Image classification data set "data" (rsobralm/OneProject on GitHub). Class labels (26): aluminium foil, blister pack, bottle, bottle cap, broken glass, can, carton, cigarette, cup, food waste, glass jar, lid, other plastic, paper, paper bag, plastic bag and wrapper, plastic container, plastic utensils, pop tab, rope and strings, scrap metal, shoe, squeezable tube, straw, styrofoam piece, unlabeled litter.

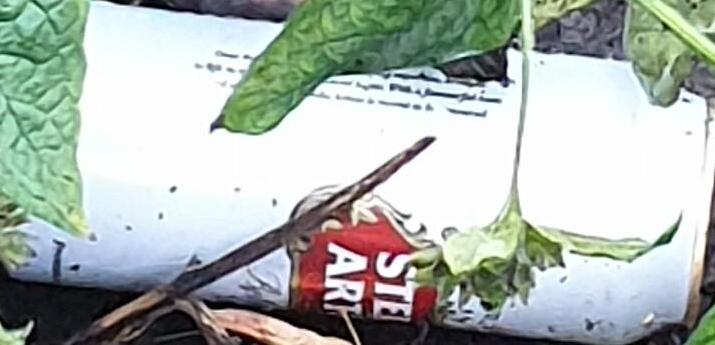
Label: can

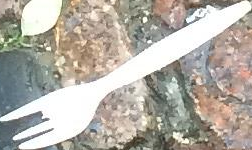
Label: plastic utensils

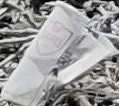
Label: cup

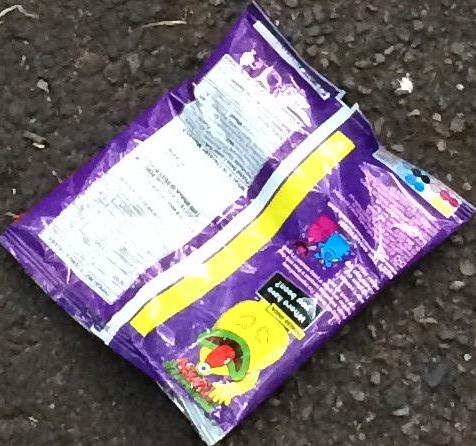
Label: plastic bag and wrapper

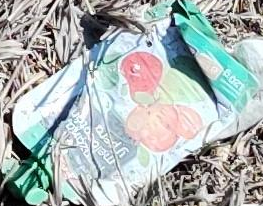
Label: squeezable tube

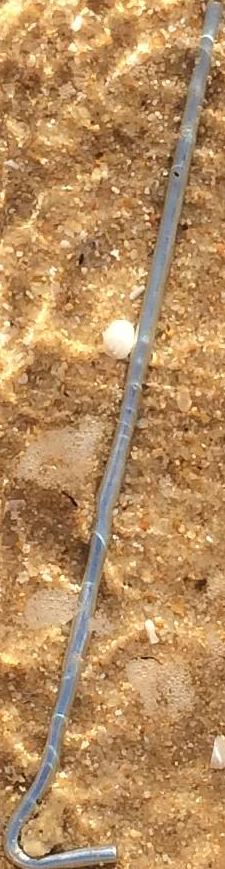
Label: scrap metal
